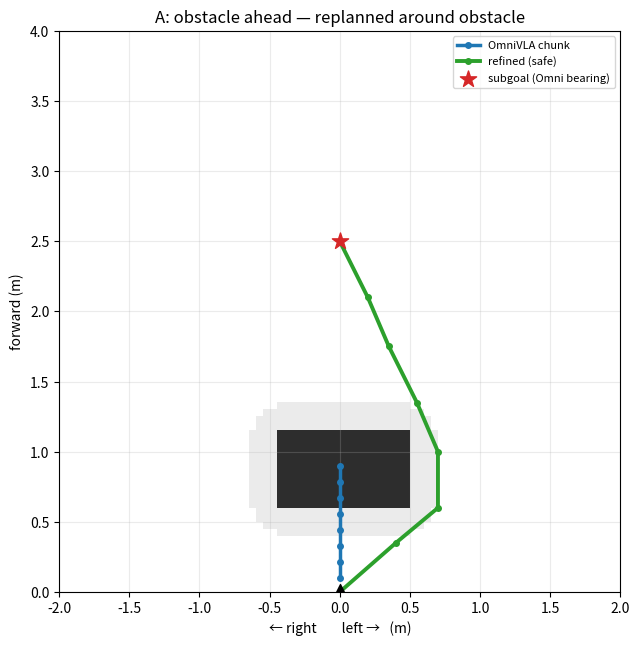
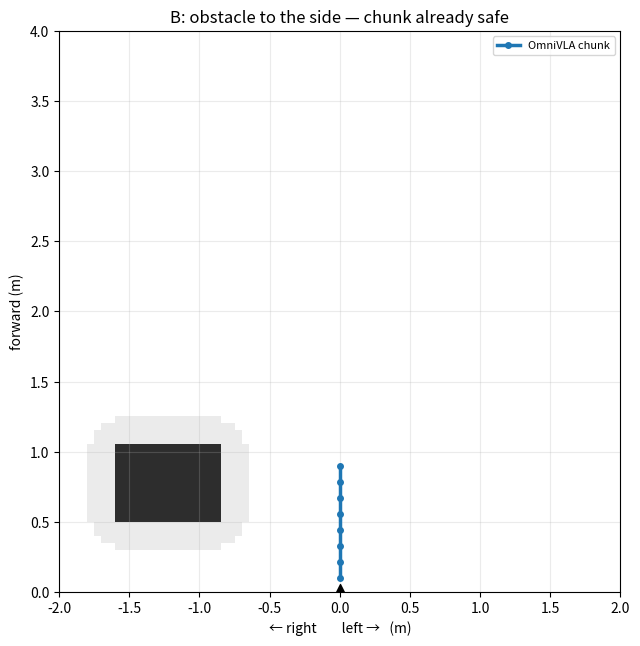

Source code (Python) for these figures, in order:
#!/usr/bin/env python3
"""
occupancy_replan.py — take an occupancy grid + OmniVLA's action chunk and, if the chunk
would hit an obstacle, REPLAN a collision-free local trajectory toward the direction
Omni intended (A* on the grid to a look-ahead subgoal along Omni's bearing).

Architecture: Omni supplies the goal-directed *intent* (its chunk / bearing); this module
supplies *local safety* (obstacle-aware routing). An occupancy grid alone can only veto;
the A* planner on top is what actually reroutes.

Robot frame: x = forward (+), y = left (+). Grid is robot-centric.

This file has NO model / depth / GPU dependency — the grid is passed in. `occupancy_from_depth`
is a stub for wiring Depth Anything V2 (metric) later; run the __main__ demo to see the
planner work on a synthetic obstacle today.
"""
import heapq
from collections import deque

import numpy as np

# matplotlib is only used by render() (debug plots). It is imported lazily inside that function
# because the Isaac Sim container's Python does not ship it, and the grid/replanner must import
# cleanly there — that is the code path the live pipeline actually uses.


class Grid:
    """Robot-centric 2D occupancy grid. rows index x (forward), cols index y (left)."""

    def __init__(self, x_max=4.0, y_half=2.0, res=0.05):
        self.res = res
        self.x_max = x_max
        self.y_half = y_half
        self.y_min = -y_half
        self.nx = int(round(x_max / res))
        self.ny = int(round(2 * y_half / res))
        self.occ = np.zeros((self.nx, self.ny), dtype=bool)

    def xy_to_cell(self, x, y):
        return int(round(x / self.res)), int(round((y - self.y_min) / self.res))

    def cell_to_xy(self, r, c):
        return r * self.res, self.y_min + c * self.res

    def in_bounds(self, r, c):
        return 0 <= r < self.nx and 0 <= c < self.ny

    def add_box(self, x0, x1, y0, y1):
        r0, c0 = self.xy_to_cell(x0, y0)
        r1, c1 = self.xy_to_cell(x1, y1)
        self.occ[min(r0, r1):max(r0, r1) + 1, min(c0, c1):max(c0, c1) + 1] = True

    def inflate(self, radius_m):
        """Grow obstacles by the robot radius so the planned path keeps clearance."""
        rad = int(round(radius_m / self.res))
        if rad <= 0:
            return self.occ.copy()
        out = self.occ.copy()
        rr, cc = np.where(self.occ)
        for dr in range(-rad, rad + 1):
            for dc in range(-rad, rad + 1):
                if dr * dr + dc * dc > rad * rad:
                    continue
                r2, c2 = rr + dr, cc + dc
                m = (r2 >= 0) & (r2 < self.nx) & (c2 >= 0) & (c2 < self.ny)
                out[r2[m], c2[m]] = True
        return out


def _nearest_free(occ, cell):
    if not occ[cell]:
        return cell
    nx, ny = occ.shape
    seen = {cell}
    q = deque([cell])
    while q:
        r, c = q.popleft()
        for dr, dc in ((-1, 0), (1, 0), (0, -1), (0, 1)):
            nr, nc = r + dr, c + dc
            if 0 <= nr < nx and 0 <= nc < ny and (nr, nc) not in seen:
                if not occ[nr, nc]:
                    return (nr, nc)
                seen.add((nr, nc))
                q.append((nr, nc))
    return None


def astar(occ, start, goal):
    """8-connected A* on a boolean occupancy grid. Returns list of cells or None."""
    nx, ny = occ.shape
    if not (0 <= goal[0] < nx and 0 <= goal[1] < ny):
        return None
    goal = _nearest_free(occ, goal)
    if goal is None:
        return None
    if occ[start]:
        start = _nearest_free(occ, start) or start

    def h(a):
        return ((a[0] - goal[0]) ** 2 + (a[1] - goal[1]) ** 2) ** 0.5

    nbrs = [(-1, 0), (1, 0), (0, -1), (0, 1), (-1, -1), (-1, 1), (1, -1), (1, 1)]
    openq = [(h(start), 0.0, start)]
    came = {start: None}
    gscore = {start: 0.0}
    while openq:
        _f, g, cur = heapq.heappop(openq)
        if cur == goal:
            path = []
            n = cur
            while n is not None:
                path.append(n)
                n = came[n]
            return path[::-1]
        for dr, dc in nbrs:
            nr, nc = cur[0] + dr, cur[1] + dc
            if not (0 <= nr < nx and 0 <= nc < ny) or occ[nr, nc]:
                continue
            ng = g + (dr * dr + dc * dc) ** 0.5
            if ng < gscore.get((nr, nc), 1e18):
                gscore[(nr, nc)] = ng
                came[(nr, nc)] = cur
                heapq.heappush(openq, (ng + h((nr, nc)), ng, (nr, nc)))
    return None


def chunk_is_free(grid, occ_inflated, wp):
    for x, y in wp:
        r, c = grid.xy_to_cell(x, y)
        if grid.in_bounds(r, c) and occ_inflated[r, c]:
            return False
    return True


def _subgoal_from_chunk(wp, lookahead):
    """Extend Omni's chunk bearing out to `lookahead` meters as the replanning subgoal,
    so the planner has room to route around obstacles toward Omni's intended direction."""
    end = np.asarray(wp[-1], float)
    n = np.hypot(*end)
    return np.array([lookahead, 0.0]) if n < 1e-6 else end / n * lookahead


def refine(grid, wp, robot_radius=0.20, lookahead=2.5, n_out=8):
    """Return (used_omni, refined_xy, occ_inflated, subgoal).
    If Omni's chunk is collision-free -> use it as-is (used_omni=True, refined_xy=wp).
    Else -> A* to the look-ahead subgoal, downsampled to n_out points (used_omni=False)."""
    occ_inf = grid.inflate(robot_radius)
    wp = np.asarray(wp, float).reshape(-1, 2)
    if chunk_is_free(grid, occ_inf, wp):
        return True, wp, occ_inf, None

    subgoal = _subgoal_from_chunk(wp, min(lookahead, grid.x_max - grid.res))
    path_cells = astar(occ_inf, grid.xy_to_cell(0.0, 0.0),
                       grid.xy_to_cell(subgoal[0], subgoal[1]))
    if not path_cells:
        return False, None, occ_inf, subgoal          # no safe path -> caller should stop
    path_xy = np.array([grid.cell_to_xy(r, c) for r, c in path_cells])
    if len(path_xy) > n_out:                            # downsample for the controller
        idx = np.linspace(0, len(path_xy) - 1, n_out).round().astype(int)
        path_xy = path_xy[idx]
    return False, path_xy, occ_inf, subgoal


def occupancy_from_depth(depth_m, K, cam_height, cam_pitch_deg=0.0,
                         grid=None, floor_margin=0.12, ceil_margin=0.20,
                         max_range=4.0, min_range=0.15):
    """Metric depth map -> robot-frame occupancy Grid.

    Back-projects each pixel with intrinsics K into the camera frame, rotates by the camera
    pitch, lifts by the camera height to get the point's height above the floor, keeps points
    that are neither floor nor ceiling (i.e. obstacles), and bins their (forward, left) into a
    top-down grid. In Habitat, K and cam_height are known exactly and depth is ground-truth, so
    this is metrically clean (unlike the monocular real-robot case).

    depth_m : (H,W) float depth along the optical axis, in metres.
    K       : 3x3 pinhole intrinsics [[fx,0,cx],[0,fy,cy],[0,0,1]].
    cam_height : camera height above the floor (m). cam_pitch_deg: down-tilt (+ = looking down).
    """
    depth_m = np.asarray(depth_m, float)
    H, W = depth_m.shape
    fx, fy = K[0, 0], K[1, 1]
    cx, cy = K[0, 2], K[1, 2]
    us, vs = np.meshgrid(np.arange(W), np.arange(H))
    z = depth_m
    valid = np.isfinite(z) & (z > min_range) & (z < max_range)
    z = z[valid]
    u = us[valid]
    v = vs[valid]
    # pinhole back-projection: camera frame X right, Y down, Z forward
    xc = (u - cx) * z / fx
    yc = (v - cy) * z / fy
    zc = z
    # apply camera pitch about the camera X axis (down-tilt +). Rotate (Y,Z).
    p = np.deg2rad(cam_pitch_deg)
    cp, sp = np.cos(p), np.sin(p)
    y_r = cp * yc - sp * zc
    z_r = sp * yc + cp * zc
    # to robot frame: forward = Z, left = -X, height above floor = cam_height - Y_down
    fwd = z_r
    left = -xc
    height = cam_height - y_r
    obstacle = (height > floor_margin) & (height < cam_height + ceil_margin) & (fwd > min_range)
    fwd, left = fwd[obstacle], left[obstacle]
    g = grid if grid is not None else Grid(x_max=max_range, y_half=2.0, res=0.05)
    rows = np.round(fwd / g.res).astype(int)
    cols = np.round((left - g.y_min) / g.res).astype(int)
    m = (rows >= 0) & (rows < g.nx) & (cols >= 0) & (cols < g.ny)
    g.occ[rows[m], cols[m]] = True
    return g


# ── visualization ───────────────────────────────────────────────────────────────
def render(grid, wp, used_omni, refined_xy, occ_inf, subgoal, out_path,
           title="occupancy replan"):
    import matplotlib
    matplotlib.use("Agg")
    import matplotlib.pyplot as plt

    fig, ax = plt.subplots(figsize=(6.5, 7))
    extent = [grid.y_min, grid.y_min + grid.ny * grid.res, 0, grid.nx * grid.res]
    ax.imshow(occ_inf.astype(float), origin="lower", extent=extent, cmap="Greys",
              alpha=0.30, aspect="equal")                        # inflated (clearance)
    ax.imshow(grid.occ.astype(float), origin="lower", extent=extent, cmap="Greys",
              alpha=0.75, aspect="equal")                        # true obstacle
    wp = np.asarray(wp, float).reshape(-1, 2)
    ax.plot(-wp[:, 1], wp[:, 0], color="#1f77b4", lw=2.5, marker="o", ms=4,
            label="OmniVLA chunk", zorder=4)
    if not used_omni and refined_xy is not None:
        ax.plot(-refined_xy[:, 1], refined_xy[:, 0], color="#2ca02c", lw=2.8,
                marker="o", ms=4, label="refined (safe)", zorder=5)
    if subgoal is not None:
        ax.scatter([-subgoal[1]], [subgoal[0]], marker="*", s=150, color="#d62728",
                   label="subgoal (Omni bearing)", zorder=6)
    ax.scatter([0], [0], marker="^", s=130, color="k", zorder=7)
    ax.set_xlim(grid.y_min, grid.y_min + grid.ny * grid.res)
    ax.set_ylim(0, grid.nx * grid.res)
    ax.set_xlabel("← right        left →   (m)")
    ax.set_ylabel("forward (m)")
    verdict = "chunk already safe" if used_omni else (
        "replanned around obstacle" if refined_xy is not None else "NO SAFE PATH")
    ax.set_title(f"{title} — {verdict}")
    ax.legend(fontsize=8, loc="upper right")
    ax.grid(alpha=0.25)
    fig.tight_layout()
    fig.savefig(out_path, dpi=120)
    plt.close(fig)


if __name__ == "__main__":
    import os
    out = "replan_demo"
    os.makedirs(out, exist_ok=True)

    # Scene A: obstacle dead ahead; Omni drives straight into it -> must reroute.
    gA = Grid(x_max=4.0, y_half=2.0, res=0.05)
    gA.add_box(0.6, 1.1, -0.45, 0.45)                # box blocking the center
    wp_straight = np.column_stack([np.linspace(0.1, 0.9, 8), np.zeros(8)])
    used, refined, occ_inf, sub = refine(gA, wp_straight)
    render(gA, wp_straight, used, refined, occ_inf, sub, os.path.join(out, "A_blocked.png"),
           "A: obstacle ahead")
    print(f"A: used_omni={used}  refined_pts={None if refined is None else len(refined)}")

    # Scene B: obstacle off to the right; Omni's straight chunk is already clear -> pass through.
    gB = Grid(x_max=4.0, y_half=2.0, res=0.05)
    gB.add_box(0.5, 1.0, -1.6, -0.9)
    used, refined, occ_inf, sub = refine(gB, wp_straight)
    render(gB, wp_straight, used, refined, occ_inf, sub, os.path.join(out, "B_clear.png"),
           "B: obstacle to the side")
    print(f"B: used_omni={used}  refined_pts={None if refined is None else len(refined)}")

    print(f"figures in {out}/")
